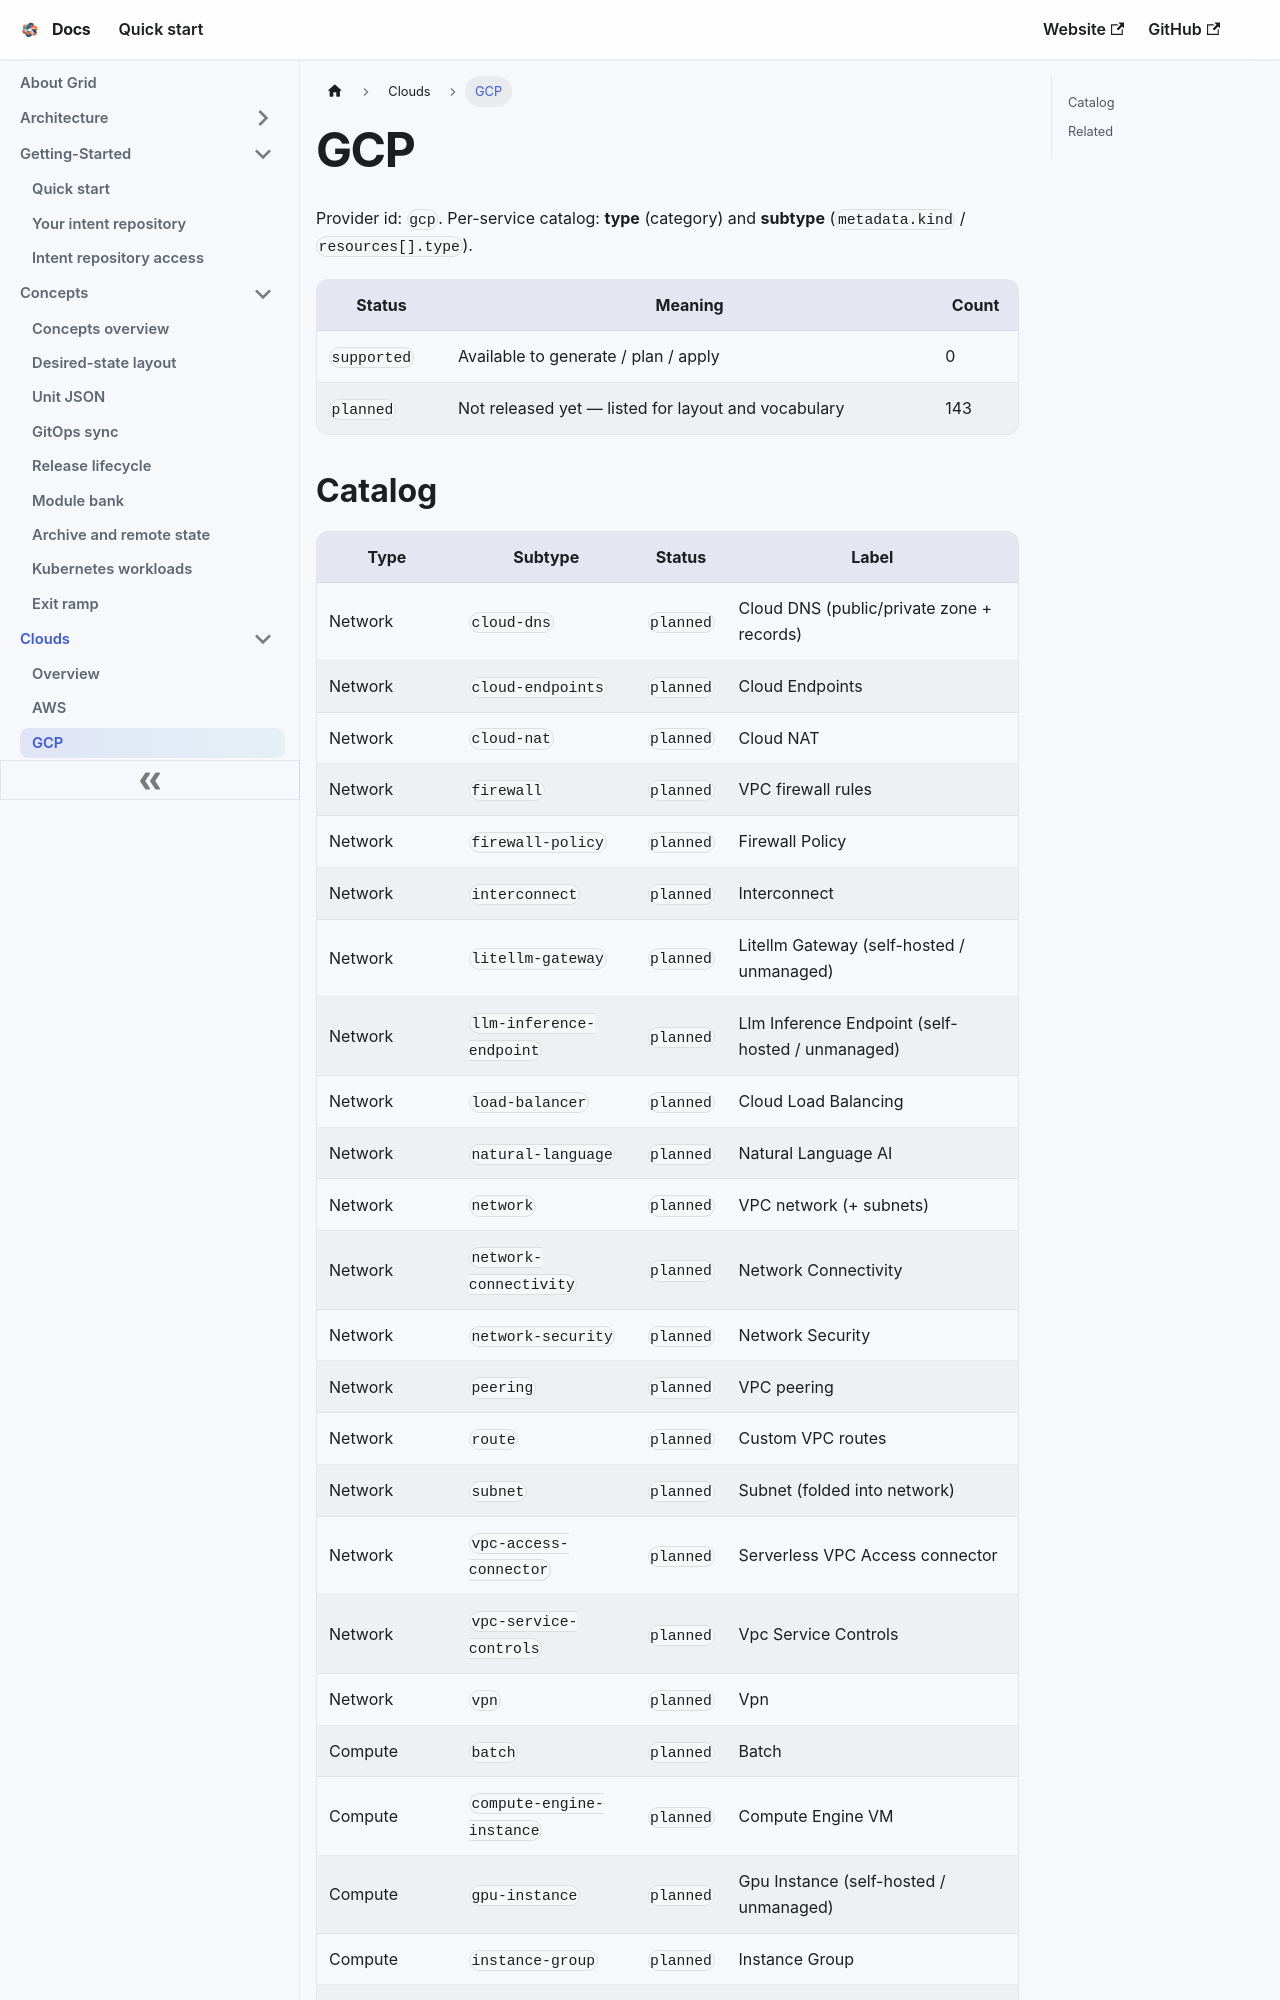

repository: gridplatform/doc · page: Clouds/GCP.html · generator: docusaurus

---
title: GCP
---

# GCP

Provider id: `gcp`. Per-service catalog: **type** (category) and **subtype** (`metadata.kind` / `resources[].type`).

| Status | Meaning | Count |
|--------|---------|-------|
| `supported` | Available to generate / plan / apply | 0 |
| `planned` | Not released yet — listed for layout and vocabulary | 143 |
